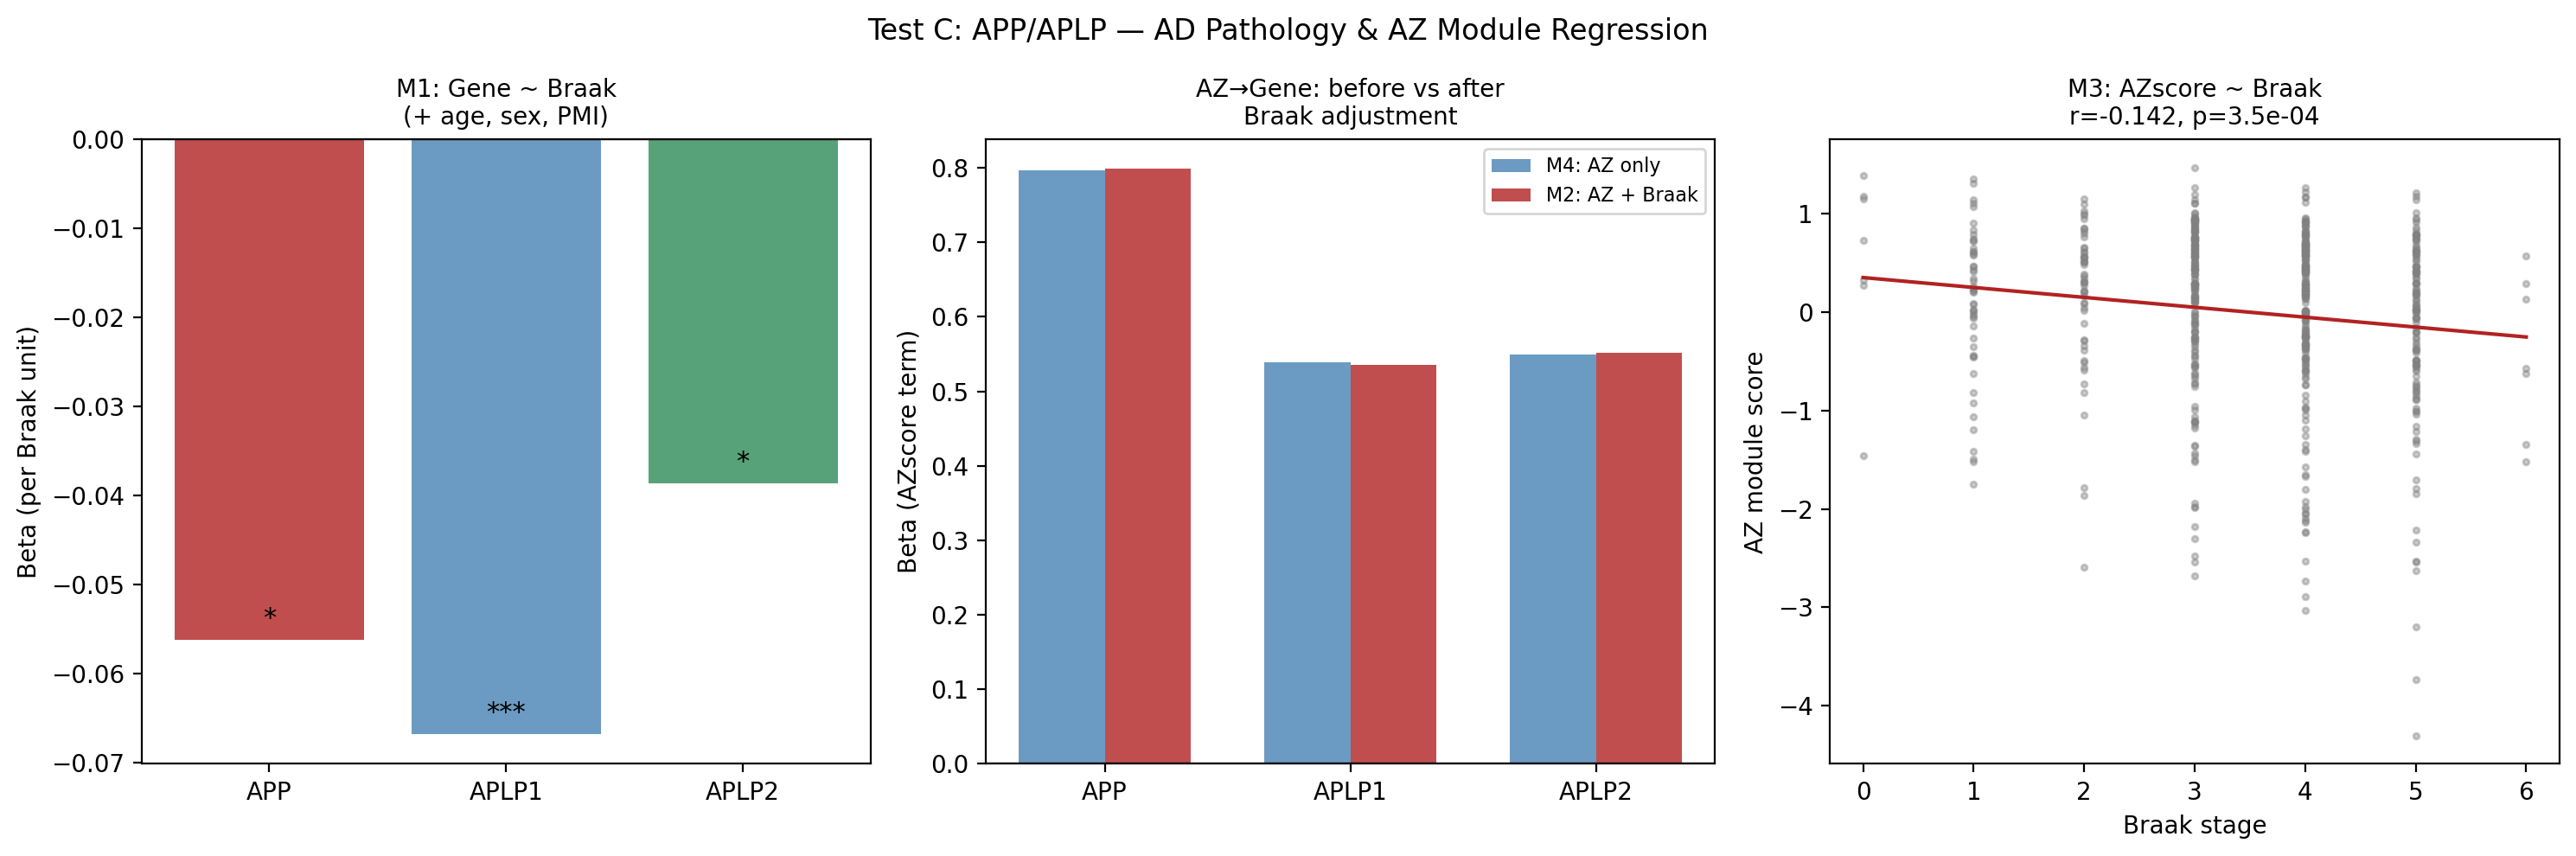

Write the Python code that produced this figure.
"""
CHRONOS - APP/APLP Presynaptic Localization — Test C
======================================================
Does the APP/AZ-module relationship survive AD pathology adjustment?
And does APP/APLP expression itself change with AD pathology?

Models:
  1. APP/APLP1/APLP2 ~ Braak + age + sex + PMI
  2. APP/APLP1/APLP2 ~ AZscore + Braak + age + sex + PMI
  3. AZscore ~ Braak + age + sex + PMI
  4. APP/APLP1/APLP2 ~ AZscore + age + sex + PMI (no pathology — baseline)

Input : ROSMAP_DLPFC_logCPM.tsv, ROSMAP_clinical.csv, ROSMAP_biospecimen_metadata.csv
Output: app_aplp_testC_results.csv, app_aplp_testC.png
"""

import pandas as pd
import numpy as np
from scipy import stats
import matplotlib.pyplot as plt
import warnings
warnings.filterwarnings("ignore")

DATA = "/home/wordson22/projects/CHRONOS/DATA/"

TARGET_GENES = {
    "APP":   "ENSG00000142192",
    "APLP1": "ENSG00000105290",
    "APLP2": "ENSG00000084234",
}

AZ_MODULE = {
    "CASK":   "ENSG00000147044",
    "STX1A":  "ENSG00000106089",
    "SNAP25": "ENSG00000132639",
    "VAMP2":  "ENSG00000220205",
    "SYN1":   "ENSG00000008056",
    "SYN2":   "ENSG00000157542",
    "RIMS1":  "ENSG00000079841",
    "UNC13A": "ENSG00000130477",
    "DNM1":   "ENSG00000106976",
    "SV2A":   "ENSG00000197912",
    "SYP":    "ENSG00000102003",
    "SYT1":   "ENSG00000067715",
}

# ── 1. LOAD ────────────────────────────────────────────────────────────────────

print("Loading data...")
expr     = pd.read_csv(DATA + "ROSMAP_DLPFC_logCPM.tsv", sep="\t", index_col=0)
clinical = pd.read_csv(DATA + "ROSMAP_clinical.csv")
biospec  = pd.read_csv(DATA + "ROSMAP_biospecimen_metadata.csv")

# fix age
clinical["age_at_visit_max"] = clinical["age_at_visit_max"].replace("90+", "90")
clinical["age_at_visit_max"] = pd.to_numeric(clinical["age_at_visit_max"], errors="coerce")

# ── 2. LINK SAMPLES TO CLINICAL ────────────────────────────────────────────────

print("Linking samples to clinical...")
sample_ids = expr.columns.tolist()
rna = biospec[biospec["specimenID"].isin(sample_ids)][["specimenID","individualID"]].drop_duplicates()

clin_cols = ["individualID", "braaksc", "cogdx", "ceradsc",
             "apoe_genotype", "msex", "age_at_visit_max", "pmi"]
for col in ["braaksc","cogdx","ceradsc","msex","pmi"]:
    clinical[col] = pd.to_numeric(clinical[col], errors="coerce")

meta = rna.merge(clinical[clin_cols], on="individualID", how="left")
meta = meta.set_index("specimenID")
print(f"  Samples with full metadata: {meta.dropna().shape[0]} / {len(meta)}")

# ── 3. EXTRACT GENES & COMPUTE AZ SCORE ───────────────────────────────────────

def get_expr(gene_dict, expr):
    rows = {name: expr.loc[eid] for name, eid in gene_dict.items() if eid in expr.index}
    return pd.DataFrame(rows)  # samples x genes

target_df = get_expr(TARGET_GENES, expr)
az_df     = get_expr(AZ_MODULE, expr)

az_z = (az_df - az_df.mean()) / (az_df.std() + 1e-10)
az_score = az_z.mean(axis=1)
az_score.name = "AZscore"

# combine everything into one dataframe
all_df = target_df.join(az_score).join(meta)
all_df = all_df.dropna(subset=["braaksc","msex","age_at_visit_max","pmi"])
print(f"  Samples for regression: {len(all_df)}")

# ── 4. OLS HELPER ─────────────────────────────────────────────────────────────

def ols(y, X_df):
    """Simple OLS. Returns dict with coeff, se, t, p for each predictor."""
    X = np.column_stack([np.ones(len(X_df))] + [X_df[c].values for c in X_df.columns])
    y_v = y.values
    coeffs, _, _, _ = np.linalg.lstsq(X, y_v, rcond=None)
    resid = y_v - X @ coeffs
    n, p = len(y_v), X.shape[1]
    mse = np.sum(resid**2) / (n - p)
    cov = mse * np.linalg.inv(X.T @ X)
    se = np.sqrt(np.diag(cov))
    t = coeffs / se
    pv = 2 * stats.t.sf(np.abs(t), df=n-p)
    cols = ["intercept"] + list(X_df.columns)
    return pd.DataFrame({"coef": coeffs, "se": se, "t": t, "p": pv}, index=cols)

# ── 5. RUN MODELS ─────────────────────────────────────────────────────────────

base_covs = ["age_at_visit_max", "msex", "pmi"]
results = []

print("\n=== MODEL 1: Gene ~ Braak + covariates ===")
for gene in TARGET_GENES:
    X = all_df[base_covs + ["braaksc"]]
    res = ols(all_df[gene], X)
    row = res.loc["braaksc"]
    print(f"  {gene}: beta={row['coef']:.4f}, p={row['p']:.3e}")
    results.append({"model": "M1_braak_only", "gene": gene,
                    "term": "braaksc", **row.to_dict()})

print("\n=== MODEL 2: Gene ~ AZscore + Braak + covariates ===")
for gene in TARGET_GENES:
    X = all_df[base_covs + ["AZscore", "braaksc"]]
    res = ols(all_df[gene], X)
    for term in ["AZscore", "braaksc"]:
        row = res.loc[term]
        print(f"  {gene} | {term}: beta={row['coef']:.4f}, p={row['p']:.3e}")
        results.append({"model": "M2_az_plus_braak", "gene": gene,
                        "term": term, **row.to_dict()})

print("\n=== MODEL 3: AZscore ~ Braak + covariates ===")
X = all_df[base_covs + ["braaksc"]]
res = ols(all_df["AZscore"], X)
row = res.loc["braaksc"]
print(f"  AZscore: beta={row['coef']:.4f}, p={row['p']:.3e}")
results.append({"model": "M3_az_braak", "gene": "AZscore",
                "term": "braaksc", **row.to_dict()})

print("\n=== MODEL 4: Gene ~ AZscore only (baseline, no pathology) ===")
for gene in TARGET_GENES:
    X = all_df[base_covs + ["AZscore"]]
    res = ols(all_df[gene], X)
    row = res.loc["AZscore"]
    print(f"  {gene}: beta={row['coef']:.4f}, p={row['p']:.3e}")
    results.append({"model": "M4_az_only", "gene": gene,
                    "term": "AZscore", **row.to_dict()})

res_df = pd.DataFrame(results)
res_df.to_csv("app_aplp_testC_results.csv", index=False)

# ── 6. PLOT ────────────────────────────────────────────────────────────────────

print("\nPlotting...")
fig, axes = plt.subplots(1, 3, figsize=(15, 5))
fig.suptitle("Test C: APP/APLP — AD Pathology & AZ Module Regression", fontsize=12)

genes = list(TARGET_GENES.keys())
colors = {"APP": "firebrick", "APLP1": "steelblue", "APLP2": "seagreen"}

# Plot 1: Gene ~ Braak (M1 beta)
ax = axes[0]
m1 = res_df[res_df.model == "M1_braak_only"]
betas = [m1[m1.gene==g]["coef"].values[0] for g in genes]
pvals = [m1[m1.gene==g]["p"].values[0] for g in genes]
bars = ax.bar(genes, betas, color=[colors[g] for g in genes], alpha=0.8)
for bar, p in zip(bars, pvals):
    sig = "***" if p<0.001 else "**" if p<0.01 else "*" if p<0.05 else "ns"
    ax.text(bar.get_x()+bar.get_width()/2, bar.get_height()+0.001,
            sig, ha="center", va="bottom", fontsize=11)
ax.axhline(0, color="black", linewidth=0.8)
ax.set_ylabel("Beta (per Braak unit)", fontsize=10)
ax.set_title("M1: Gene ~ Braak\n(+ age, sex, PMI)", fontsize=10)

# Plot 2: AZscore beta in M2 (does AZ association survive pathology adjustment?)
ax = axes[1]
m2_az = res_df[(res_df.model=="M2_az_plus_braak") & (res_df.term=="AZscore")]
m4_az = res_df[(res_df.model=="M4_az_only") & (res_df.term=="AZscore")]
x = np.arange(len(genes))
w = 0.35
b1 = [m4_az[m4_az.gene==g]["coef"].values[0] for g in genes]
b2 = [m2_az[m2_az.gene==g]["coef"].values[0] for g in genes]
ax.bar(x-w/2, b1, w, label="M4: AZ only",       color="steelblue", alpha=0.8)
ax.bar(x+w/2, b2, w, label="M2: AZ + Braak",    color="firebrick", alpha=0.8)
ax.set_xticks(x); ax.set_xticklabels(genes)
ax.axhline(0, color="black", linewidth=0.8)
ax.set_ylabel("Beta (AZscore term)", fontsize=10)
ax.set_title("AZ→Gene: before vs after\nBraak adjustment", fontsize=10)
ax.legend(fontsize=8)

# Plot 3: AZscore ~ Braak scatter
ax = axes[2]
x_v = all_df["braaksc"].values
y_v = all_df["AZscore"].values
ax.scatter(x_v, y_v, s=6, alpha=0.4, color="grey")
m, b = np.polyfit(x_v, y_v, 1)
xl = np.linspace(x_v.min(), x_v.max(), 100)
ax.plot(xl, m*xl+b, color="firebrick", linewidth=1.5)
r, p = stats.pearsonr(x_v, y_v)
ax.set_xlabel("Braak stage", fontsize=10)
ax.set_ylabel("AZ module score", fontsize=10)
ax.set_title(f"M3: AZscore ~ Braak\nr={r:.3f}, p={p:.1e}", fontsize=10)

plt.tight_layout()
plt.savefig("app_aplp_testC.png", dpi=200, bbox_inches="tight")
print("Saved: app_aplp_testC.png")
print("\nDone.")
